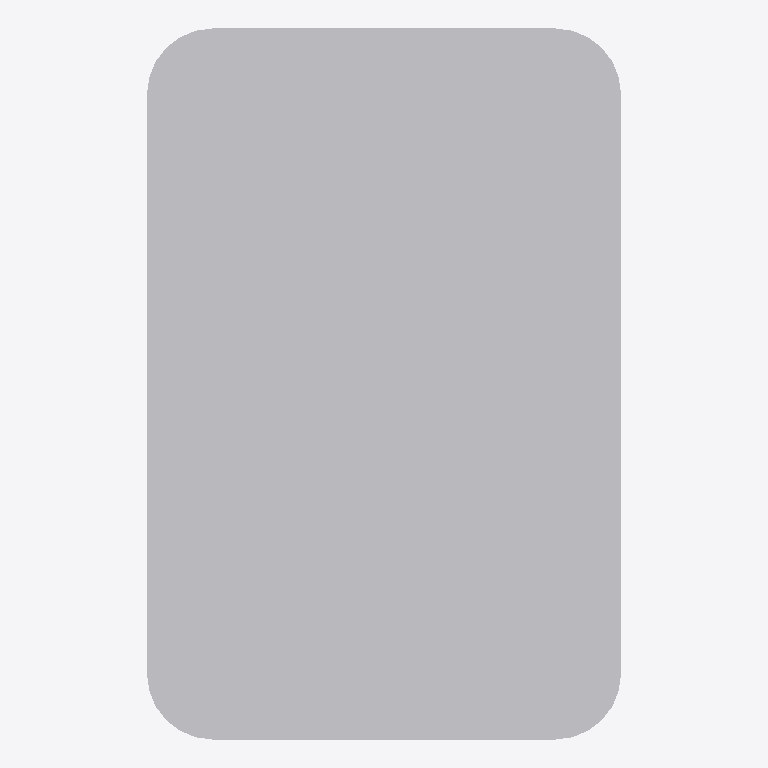
Plan cut of the same IFC building model at storey 'Port De Barcelona' (level 0.00 m, cut at 1.40 m), seen from above with north up, elements coloured by IFC class: 1 other element (light grey). No cut surface shows.
Extent 0.360 m × 0.540 m × 0.030 m (x, y, z). Storeys (1): Port De Barcelona at 0.00 m. Elements (1): 1 IfcFurnishingElement.

HEADER;
FILE_DESCRIPTION(('ViewDefinition [CoordinationView_V2.0]'),'2;1');
FILE_NAME('','',(''),(''),'','','');
FILE_SCHEMA(('IFC2X3'));
ENDSEC;
DATA;
#105=IFCPROJECT('34UKVHeH5CHvrwyycS_2aZ',$,'Port De Barcelona',$,$,'Port De Barcelona','Port De Barcelona',(#97),#92);
#130=IFCSITE('34UKVHeH5CHvrwyycS_2aX',$,'Default',$,$,#127,$,$,.ELEMENT.,(42,21,31,181945),(-71,-3,-24,-263305),0.0,$,$);
#115=IFCBUILDING('34UKVHeH5CHvrwyycS_2aY',$,'Port De Barcelona',$,$,#32,$,'Port De Barcelona',.ELEMENT.,$,$,$);
#124=IFCBUILDINGSTOREY('34UKVHeH5CHvrwyybZ1_NS',$,'Port De Barcelona',$,'Level:8mm Head',#122,$,'Port De Barcelona',.ELEMENT.,0.0);
#1283=IFCFURNISHINGELEMENT('0bXUlLUuv7fBN8tCQa_T2m',$,'APBCN-URB-MOB-Registro_Rectangular_Plano_Plastico:APBCN-URB-MOB-Registro_Rectangular_Plano_Plastico:323118',$,'APBCN-URB-MOB-Registro_Rectangular_Plano_Plastico:APBCN-URB-MOB-Registro_Rectangular_Plano_Plastico',#1281,#1276,'323118');
ENDSEC;
